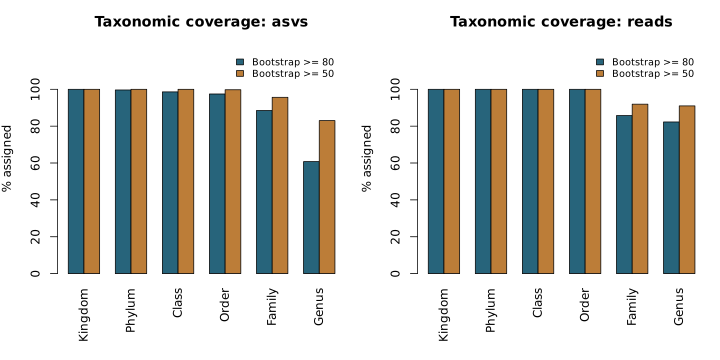

Values plotted in this chart, from the file beside it:
study_id	min_boot	rank	assigned_asvs	total_asvs	assigned_reads	total_reads
pacheco_montealegre_2020_colombia	80	Kingdom	782	782	2254530	2254530
pacheco_montealegre_2020_colombia	80	Phylum	779	782	2254360	2254530
pacheco_montealegre_2020_colombia	80	Class	771	782	2254313	2254530
pacheco_montealegre_2020_colombia	80	Order	762	782	2254085	2254530
pacheco_montealegre_2020_colombia	80	Family	692	782	1932980	2254530
pacheco_montealegre_2020_colombia	80	Genus	475	782	1855013	2254530
pacheco_montealegre_2020_colombia	50	Kingdom	782	782	2254530	2254530
pacheco_montealegre_2020_colombia	50	Phylum	782	782	2254530	2254530
pacheco_montealegre_2020_colombia	50	Class	782	782	2254530	2254530
pacheco_montealegre_2020_colombia	50	Order	780	782	2254447	2254530
pacheco_montealegre_2020_colombia	50	Family	748	782	2072263	2254530
pacheco_montealegre_2020_colombia	50	Genus	649	782	2051014	2254530
